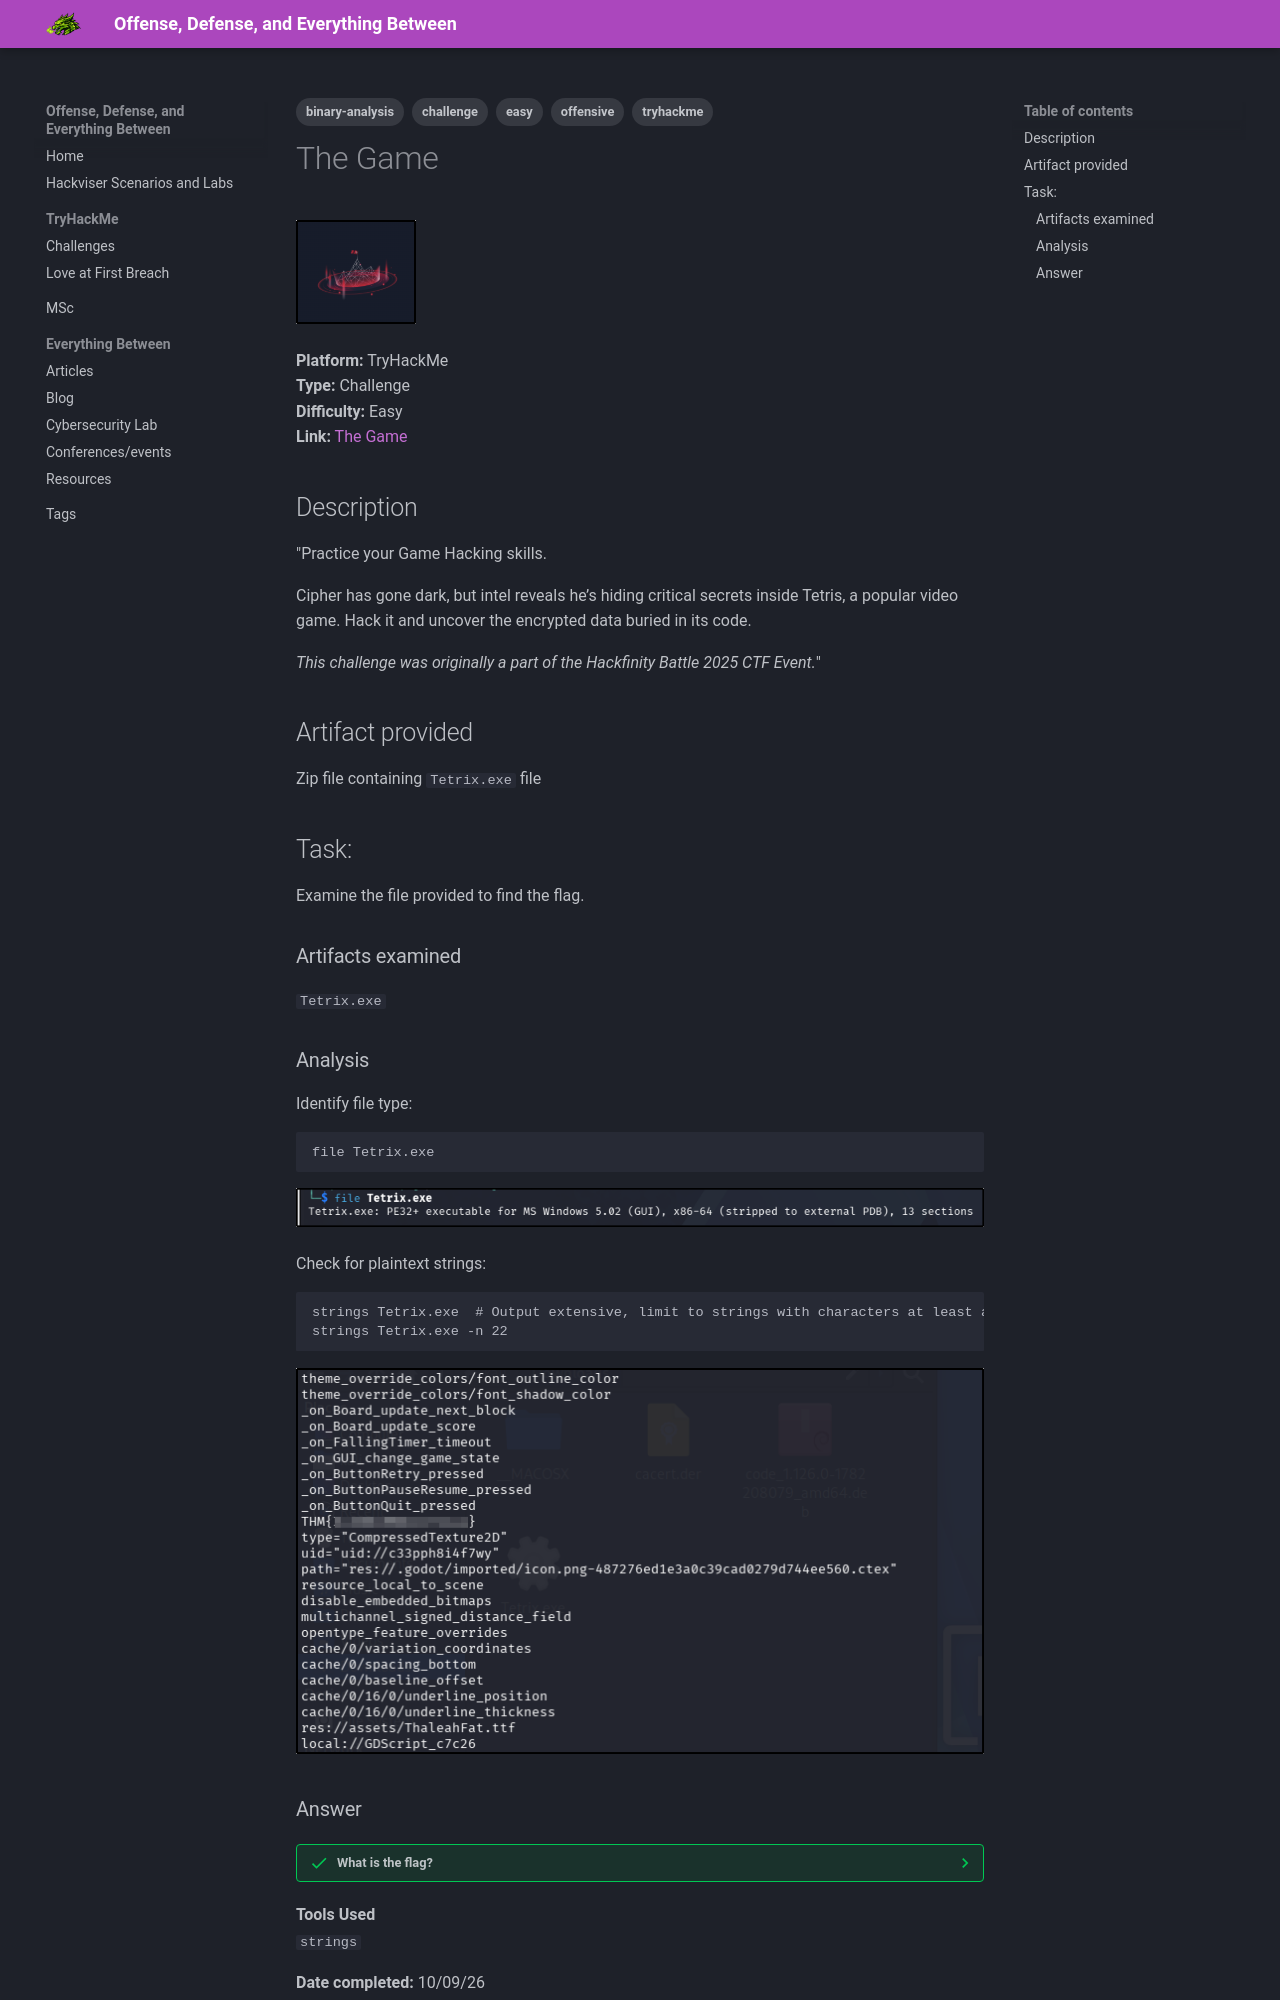

repository: janekpstudentuad/janekpstudentuad.github.io · page: tryhackme/tetrix/index.html · generator: mkdocs

---
tags:
  - tryhackme
  - challenge
  - easy
  - offensive
  - binary-analysis
---

# The Game
![The Game logo](logos/the_game_logo.png)

**Platform:** TryHackMe  
**Type:** Challenge  
**Difficulty:** Easy  
**Link:** [The Game](https://tryhackme.com/room/hfb1thegame)  

## Description
"Practice your Game Hacking skills.

Cipher has gone dark, but intel reveals he’s hiding critical secrets inside Tetris, a popular video game. Hack it and uncover the encrypted data buried in its code.

*This challenge was originally a part of the Hackfinity Battle 2025 CTF Event.*"

## Artifact provided
Zip file containing `Tetrix.exe` file

## Task: 
Examine the file provided to find the flag.
### Artifacts examined
`Tetrix.exe`
### Analysis
Identify file type:
```
file Tetrix.exe
```
![File identification](tetrix/file_identification.png)

Check for plaintext strings:
```
strings Tetrix.exe	# Output extensive, limit to strings with characters at least as long as flag length
strings Tetrix.exe -n 22
```
![strings_output](tetrix/strings_output.png)
